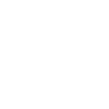
t = 0.00 s
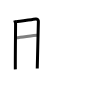
t = 2.50 s
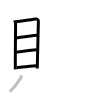
t = 5.25 s
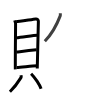
t = 7.75 s
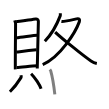
t = 10.50 s
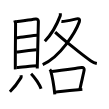
t = 13.00 s

The animated SVG that drew these frames (rendered in a browser with its animation timeline set to each time). Animation: 13 SMIL elements (animate=13); one cycle of 13.00 s.

<svg width="109px" height="109px" viewBox="0 0 px 109px" xmlns="http://www.w3.org/2000/svg" xmlns:xlink="http://www.w3.org/1999/xlink" xml:space="preserve" version="1.1"  baseProfile="full">
<path d="M14.7,20.35c0.36,1.13,0.89,1.97,0.89,3.48c0,1.5-0.39,40.6-0.24,45.57" style="fill:none;stroke:black;stroke-width:3;opacity:0">
  <animate attributeType="CSS" attributeName="opacity" from="0" to="1" begin="0s" dur="1s" repeatCount="0" fill="freeze" />
</path>
<path d="M16.19,21.82c2.05-0.19,17.67-2.6,19.53-2.82c1.56-0.19,2.78,1.05,2.65,2.45c-0.17,1.77-0.73,35.73-1.12,47.04" style="fill:none;stroke:black;stroke-width:3;opacity:0">
  <animate attributeType="CSS" attributeName="opacity" from="0" to="1" begin="1s" dur="1s" repeatCount="0" fill="freeze" />
</path>
<path d="M16.15,37.75c6.43-0.6,17.81-2.57,21.1-2.57" style="fill:none;stroke:black;stroke-width:3;opacity:0">
  <animate attributeType="CSS" attributeName="opacity" from="0" to="1" begin="2s" dur="1s" repeatCount="0" fill="freeze" />
</path>
<path d="M16.32,52.07c7.83-0.92,11.64-1.4,20.24-2.26" style="fill:none;stroke:black;stroke-width:3;opacity:0">
  <animate attributeType="CSS" attributeName="opacity" from="0" to="1" begin="3s" dur="1s" repeatCount="0" fill="freeze" />
</path>
<path d="M16.85,67.54c4.07,0,15.02-1.76,20.3-1.76" style="fill:none;stroke:black;stroke-width:3;opacity:0">
  <animate attributeType="CSS" attributeName="opacity" from="0" to="1" begin="4s" dur="1s" repeatCount="0" fill="freeze" />
</path>
<path d="M20.97,75.23c0.28,1.22,0.55,1.55,0,2.43c-1.66,2.68-7.72,10.92-11.05,14.08" style="fill:none;stroke:black;stroke-width:3;opacity:0">
  <animate attributeType="CSS" attributeName="opacity" from="0" to="1" begin="5s" dur="1s" repeatCount="0" fill="freeze" />
</path>
<path d="M31.1,73.7c4.06,4.09,8.86,11.5,9.97,15.08" style="fill:none;stroke:black;stroke-width:3;opacity:0">
  <animate attributeType="CSS" attributeName="opacity" from="0" to="1" begin="6s" dur="1s" repeatCount="0" fill="freeze" />
</path>
<path d="M60.29,13.25c0.05,0.65,0.24,1.72-0.09,2.61c-2.57,6.81-7.34,16.97-15.38,25.46" style="fill:none;stroke:black;stroke-width:3;opacity:0">
  <animate attributeType="CSS" attributeName="opacity" from="0" to="1" begin="7s" dur="1s" repeatCount="0" fill="freeze" />
</path>
<path d="M61.42,21.47c0.3,0.04,1.57,0,2.42-0.1c2.8-0.33,8.72-1.46,12.71-2.5c2.74-0.71,3.52,0.81,2.82,2.75c-3.84,10.61-19.44,35.92-36.68,42.92" style="fill:none;stroke:black;stroke-width:3;opacity:0">
  <animate attributeType="CSS" attributeName="opacity" from="0" to="1" begin="8s" dur="1s" repeatCount="0" fill="freeze" />
</path>
<path d="M55.15,32.08c5.21,5.06,28.82,24.28,35.84,28.9c2.09,1.38,3.79,2.05,5.83,2.46" style="fill:none;stroke:black;stroke-width:3;opacity:0">
  <animate attributeType="CSS" attributeName="opacity" from="0" to="1" begin="9s" dur="1s" repeatCount="0" fill="freeze" />
</path>
<path d="M49.83,69.51c0.36,0.44,0.73,0.8,0.89,1.35c1.25,4.34,3.25,15.81,4.11,23.6" style="fill:none;stroke:black;stroke-width:3;opacity:0">
  <animate attributeType="CSS" attributeName="opacity" from="0" to="1" begin="10s" dur="1s" repeatCount="0" fill="freeze" />
</path>
<path d="M52.08,71.47c10.17-1.47,25.59-3.29,29.83-3.86c1.55-0.21,2.48,1.23,2.25,2.46c-0.92,5.07-2.99,12.67-4.35,19.68" style="fill:none;stroke:black;stroke-width:3;opacity:0">
  <animate attributeType="CSS" attributeName="opacity" from="0" to="1" begin="11s" dur="1s" repeatCount="0" fill="freeze" />
</path>
<path d="M55.01,92.13c4.97-0.65,18.24-1.88,27.36-2.75" style="fill:none;stroke:black;stroke-width:3;opacity:0">
  <animate attributeType="CSS" attributeName="opacity" from="0" to="1" begin="12s" dur="1s" repeatCount="0" fill="freeze" />
</path>
</svg>
